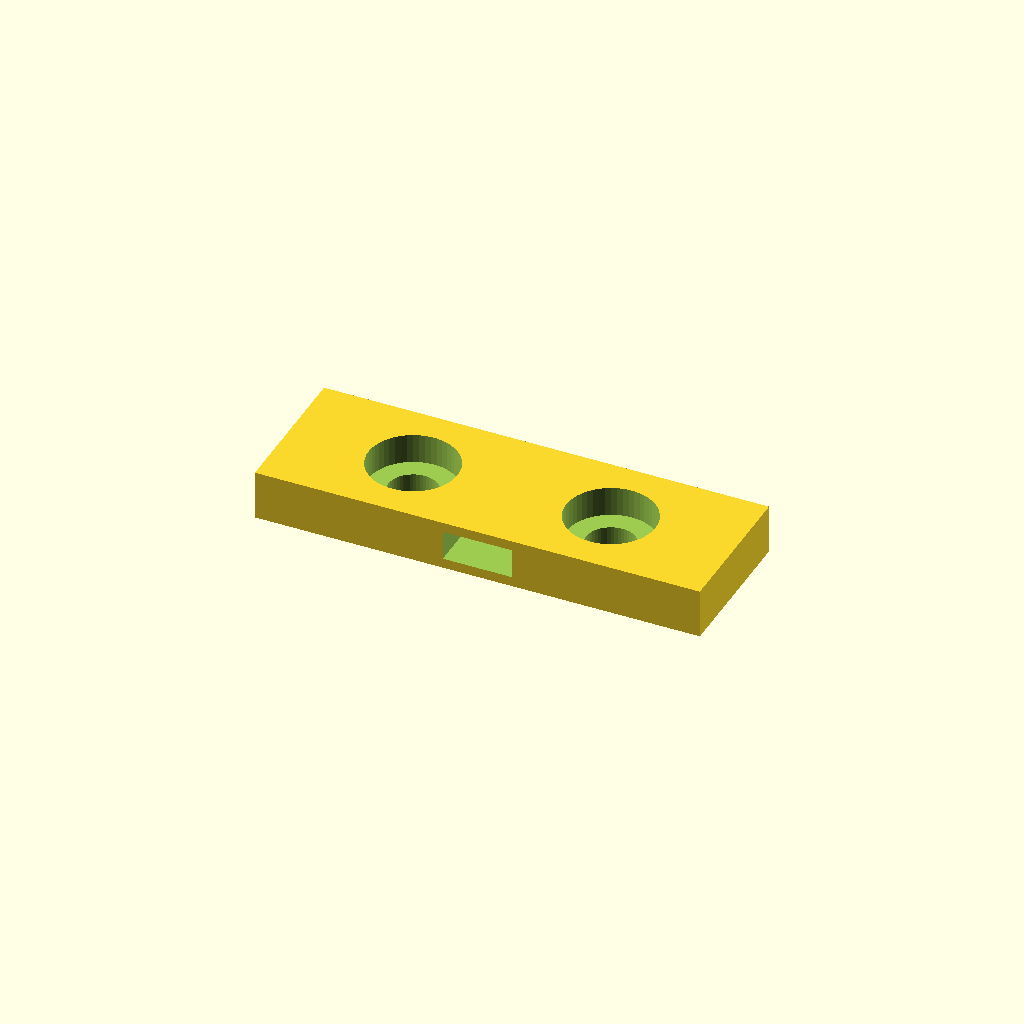
Cell 1 — every parameter at its default value.
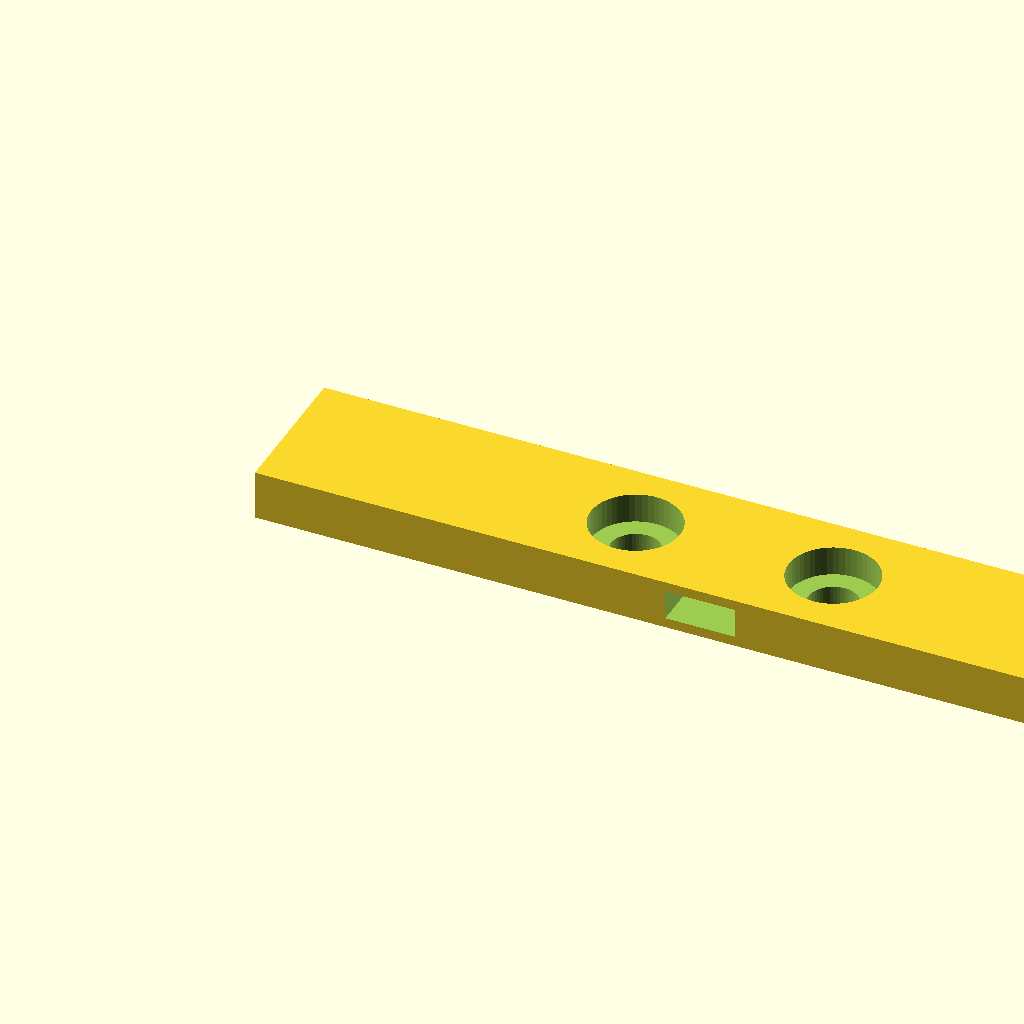
Cell 2 — w set to 90, the other parameters unchanged.
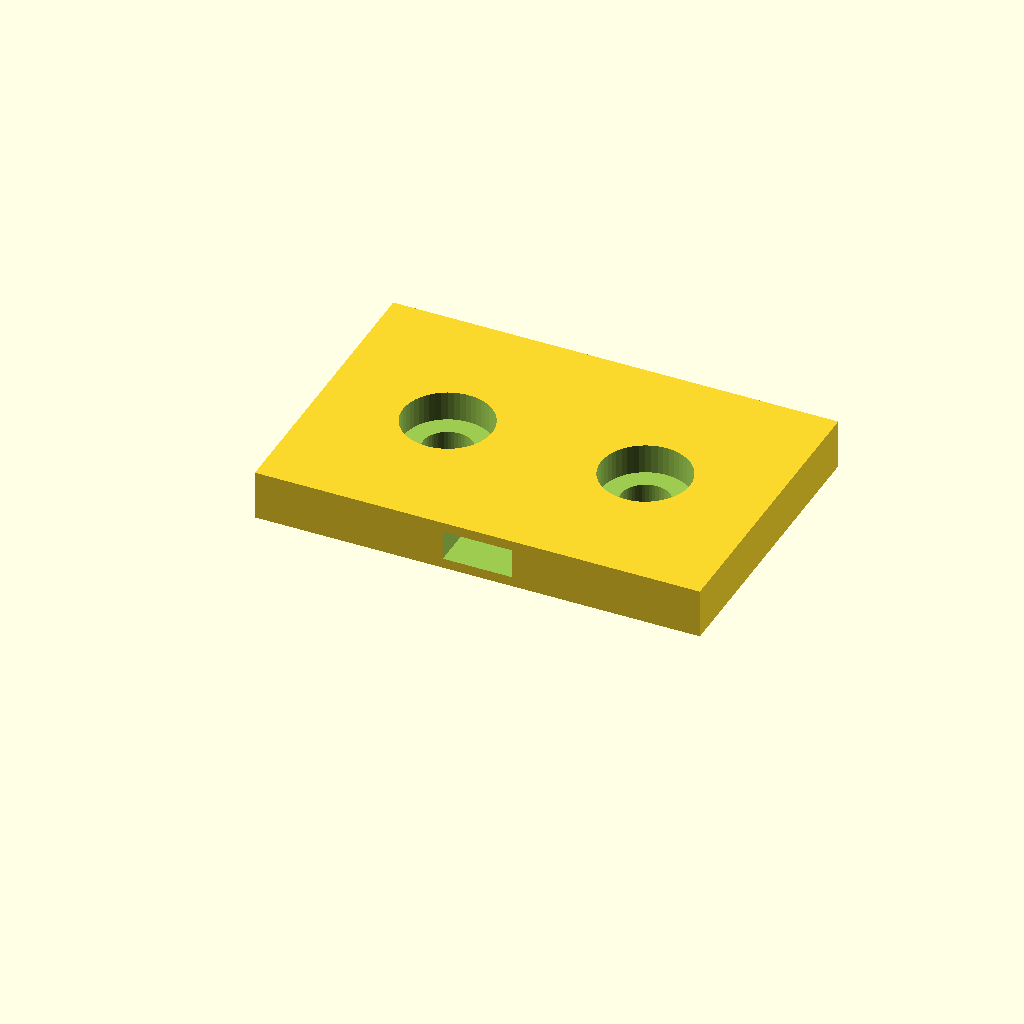
Cell 3 — l set to 30, the other parameters unchanged.
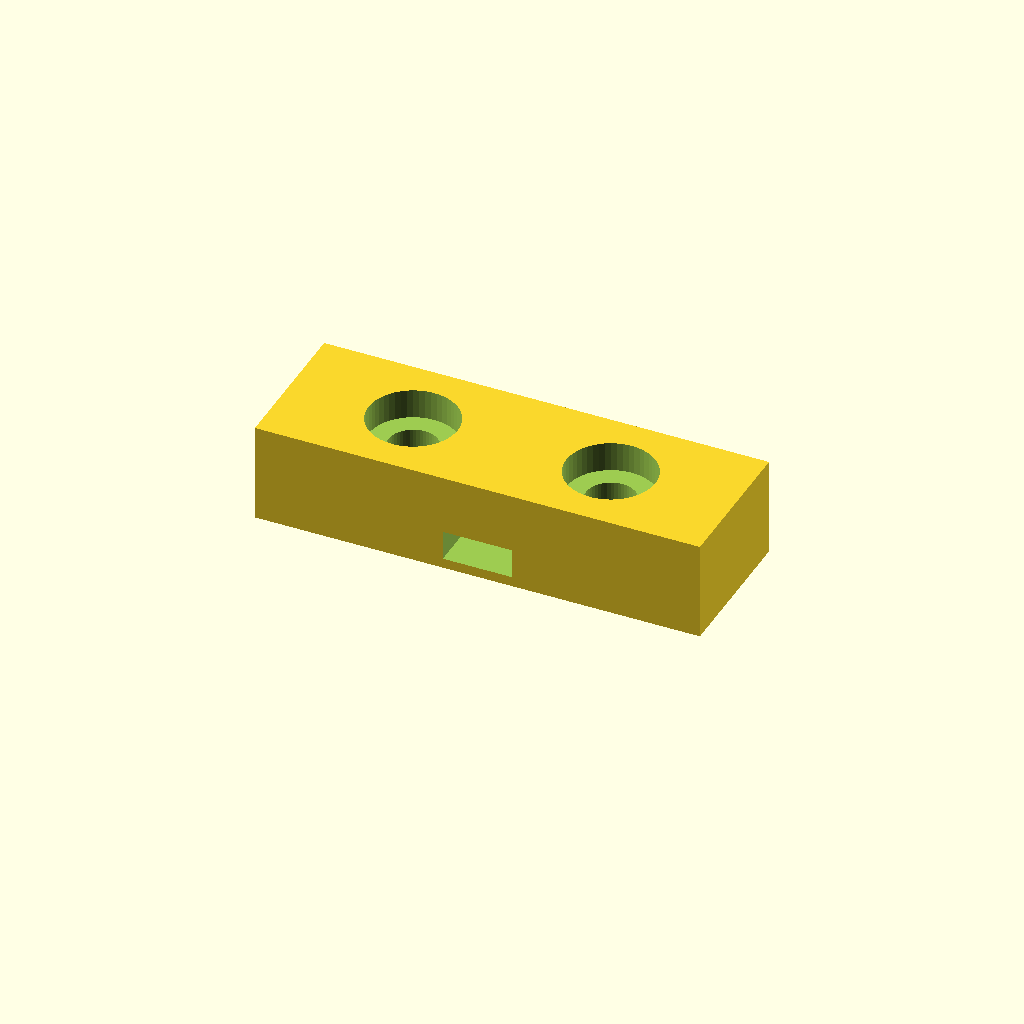
Cell 4: the same model with h = 10.
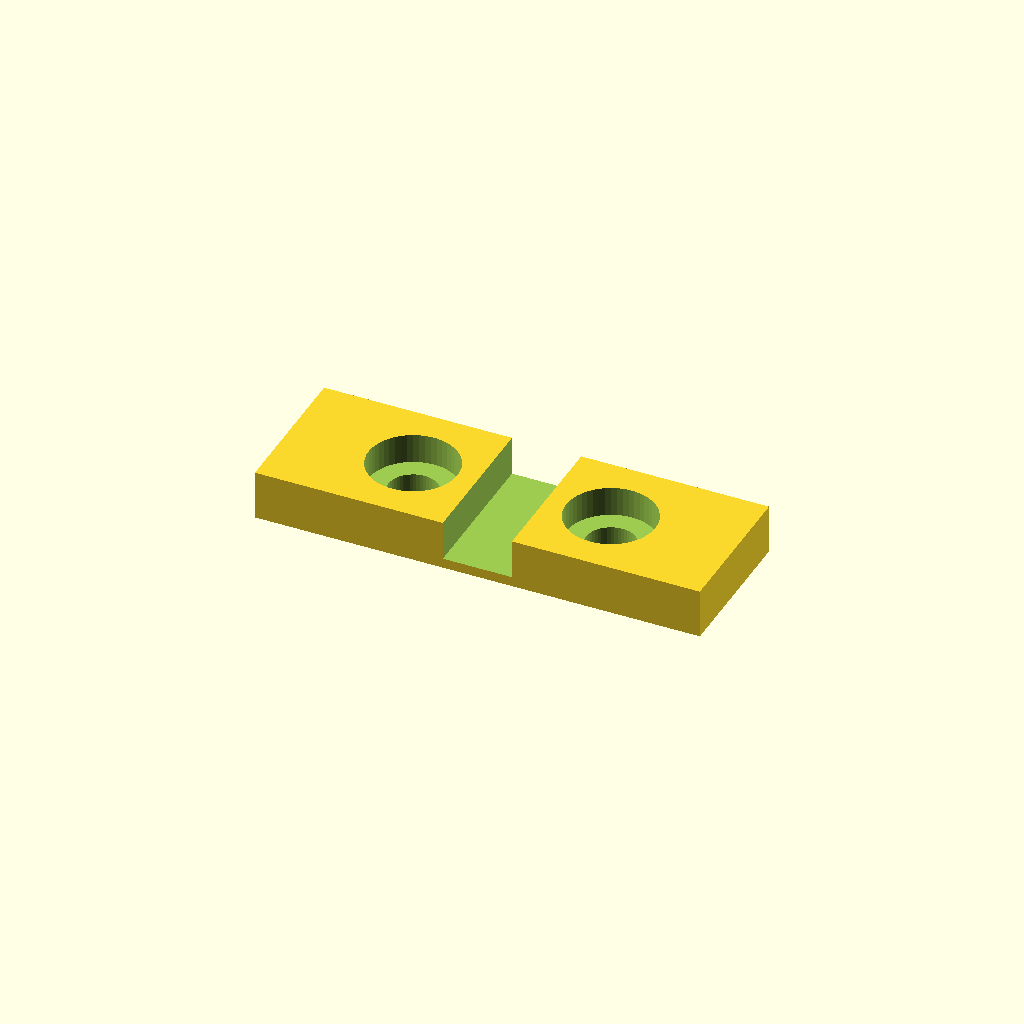
Cell 5: strap_h = 6 (everything else at default).
All cells are drawn from one camera (rotation 55°, 0°, 25°, orthographic, colour scheme Cornfield), so only the parameter changes between them.
Source of the model, escrivanhinha/meio_magro_prateleira.scad:
w = 45;
l = 15;
h = 5;
strap_h = 3;
strap_w = 7;
strap_inset = 1;

head_d = 9;
body_d = 5;
hole_dist = 20;
hole_inset = 3;

difference(){
    cube( [ w, l, h ] );
    
    translate( [ w / 2 - strap_w / 2, -1, strap_inset ] )
        cube( [ strap_w, l + 2, strap_h ] );    
    
    translate( [ w / 2 - hole_dist / 2, l / 2, -1 ] )
        cylinder( d = body_d, h = h + 2, $fn = 50 );
    translate( [ w / 2 - hole_dist / 2, l / 2, h - hole_inset ] )
        cylinder( d = head_d, h = h + 2, $fn = 50 );

    translate( [ w / 2 + hole_dist / 2, l / 2, -1 ] )
        cylinder( d = body_d, h = h + 2, $fn = 50 );
    translate( [ w / 2 + hole_dist / 2, l / 2, h - hole_inset ] )
        cylinder( d = head_d, h = h + 2, $fn = 50 );
    
}
Parameter table extracted from the source (name, type, default, range or options):
w: number, default 45
l: number, default 15
h: number, default 5
strap_h: number, default 3
strap_w: number, default 7
strap_inset: number, default 1
head_d: number, default 9
body_d: number, default 5
hole_dist: number, default 20
hole_inset: number, default 3
